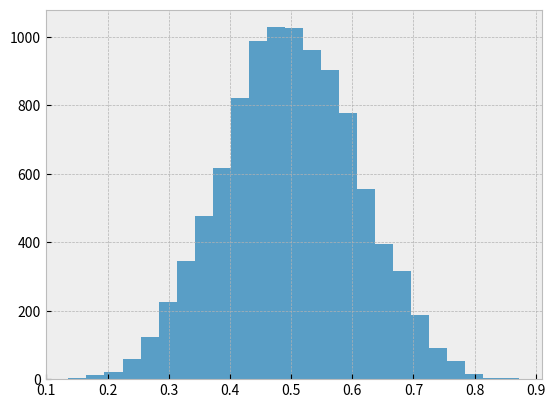

Write the Python code that produced this figure. (Note: this script raises an exception after producing the figure.)
import numpy as np
import matplotlib.pyplot as plt
# data=[5,10,30,20,7,8,10,10]
# label=['A','B','C','D','E','F','G','H']
# plt.pie(data, labels=label)
# #반시계방향, 오른쪽부터
# plt.show()

# data=np.random.randn(1000)
# f, (ax1, ax2)=plt.subplots(1,2,figsize=(6,3))
# # print(data)
# ax1.hist(data, bins=30 , normed = True, color='b')
# ax2.hist(data, bins=30 , normed = True, color='r',cumulative=True)
#                         #normed=True : 전체 합이    #cumulative 누적됨

#loc: 평균, scale:표준편차 , size:데이터 개수
# swap1=np.random.normal(loc=0, scale=1, size=100)
# swap2=np.random.normal(loc=1, scale=2, size=100)
# swap3=np.random.normal(loc=0.3, scale=1.2, size=100)
# f, ax=plt.subplots(1,1,figsize=(5,4))
# ax.boxplot((swap1,swap2,swap3))
# ax.set_xticklabels(['grade1', 'grade2','grade3'])
# plt.show()

# #이미지 생성!!!!! - 히트 맵
# #0~1사이의 난수 3*3생성
# a=np.random.random((3,3))
# plt.imshow(a)
# plt.hot()
# #따뜻한 색깔
# plt.colorbar()
# # print(a)
# plt.show()

import matplotlib.image as mping

# # 이미지 가져오기 : png파일로 저장된거 컨트롤 시,컨트롤 브이 해서
# # BigData파일에 복붙 , 파일명대로 읽어오기 !
# img=mping.imread("아메리카노.png")
# plt.imshow(img)
# plt.hot()
# plt.colorbar()
# # plt.axis('off')
# #축없애기
# plt.show()

#텍스트 출력!

# txt=plt.text(0, 0, "bottom-left corner")
# txt1=plt.text(1, 1, "top-right corner",va='center',ha='center')
#                                     #텍스트 정렬
# plt.show()

# mu, sigma=100,15
# x=mu+sigma*np.random.randn(100000)
# plt.hist(x, 50, normed=1, facecolor='g', alpha=0.75)
# plt.xlabel('Smarts')
# plt.ylabel('Probability')
# plt.text(60, .025, r'$\mu=100,\ \sigma=15$')
# #60, 0.25자리에 출력
# plt.grid(True)
# plt.show()

#하나의 화면에 그래프 여러개 그리기 위해서는 figure함수
# 를 사용해서 Figure객체를 생성
# f1=plt.figure()
# plt.subplot(221)
# plt.subplot(222)
# plt.subplot(212)

# plt.figure(1)
# plt.subplot(211)
# plt.plot([1,2,3])
# plt.subplot(212)
# plt.plot([4,5,6])
#
# plt.figure(2)
# plt.subplot(211)
# plt.plot([4,5,6])
# plt.title('easy~!')

# fig=plt.figure()
# ax1=fig.add_subplot(211)
# ax2=fig.add_axes([0.1, 0.1, 0.7, 0.3])

plt.style.use('bmh')

from numpy.random import beta
def plot_beta_hist(ax, a,b):
    ax.hist(beta(a,b ,size=10000), histtype="stepfilled",
        bins=25, alpha=0.8, normed=True)

fig, ax= plt.subplots()
plot_beta_hist(ax,10,10)
plot_beta_hist(ax,4,12)
plot_beta_hist(ax,50,12)
plot_beta_hist(ax,6,55)
ax.set_title('style sheet')

plt.show()














